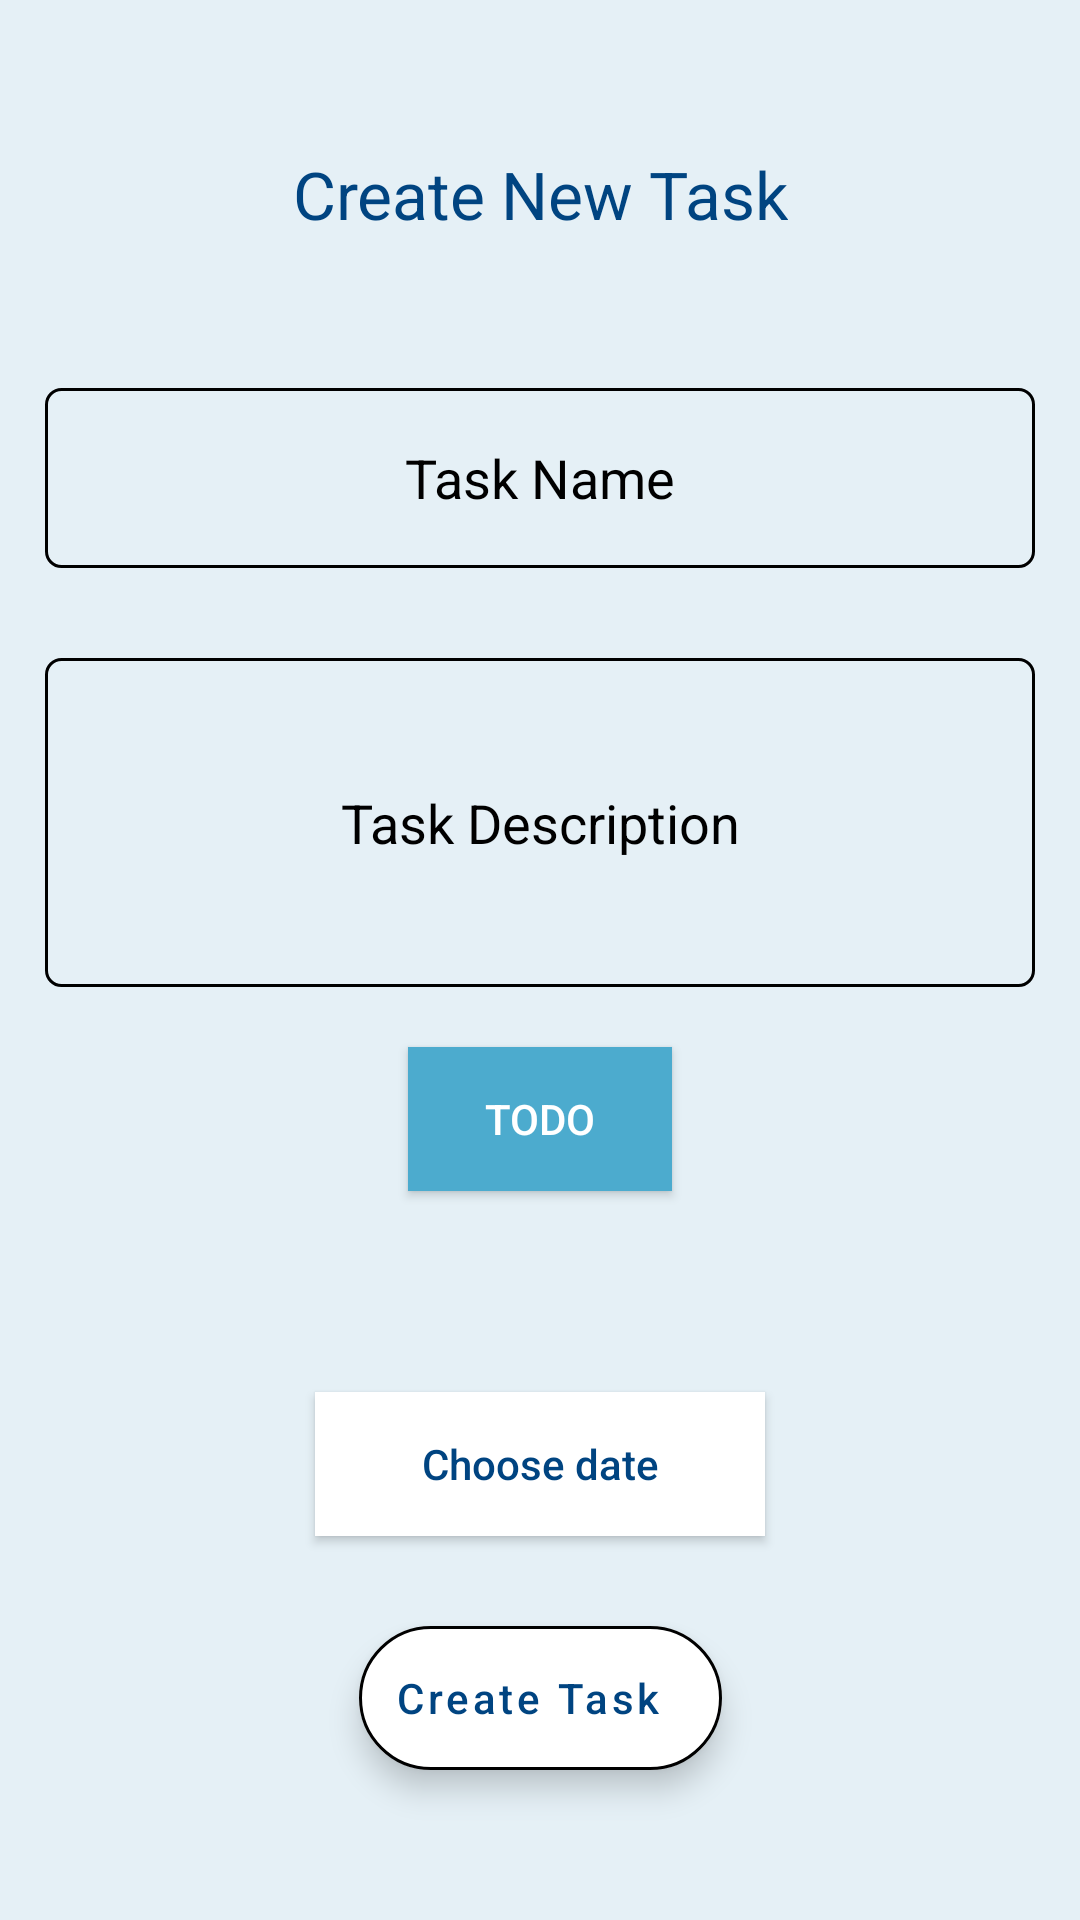

The Android layout XML behind this screen, and the referenced resources:
<!-- AndroidManifest.xml: application theme Theme.TaskPlanner -->
<!-- res/layout/fragment_task_creator.xml -->
<?xml version="1.0" encoding="utf-8"?>
<androidx.constraintlayout.widget.ConstraintLayout xmlns:android="http://schemas.android.com/apk/res/android"
    xmlns:app="http://schemas.android.com/apk/res-auto"
    xmlns:tools="http://schemas.android.com/tools"
    android:layout_width="match_parent"
    android:layout_height="match_parent"
    android:background="@color/blue_200"
    tools:context=".presentation.ui.task.create.TaskCreatorFragment">

    <androidx.appcompat.widget.AppCompatTextView
        android:id="@+id/createNewTaskTextView"
        android:layout_width="wrap_content"
        android:layout_height="wrap_content"
        android:layout_marginTop="@dimen/dimen_50_dp"
        android:text="@string/create_new_task_text"
        style="@style/UltraHighText"
        app:layout_constraintEnd_toEndOf="parent"
        app:layout_constraintStart_toStartOf="parent"
        app:layout_constraintTop_toTopOf="parent" />

    <androidx.appcompat.widget.AppCompatEditText
        android:id="@+id/taskNameEditText"
        android:layout_width="match_parent"
        android:layout_height="@dimen/dimen_60_dp"
        android:layout_marginHorizontal="@dimen/dimen_15_dp"
        android:layout_marginTop="@dimen/dimen_50_dp"
        android:background="@drawable/edit_text_background"
        android:elevation="@dimen/dimen_2_dp"
        android:gravity="center"
        android:hint="@string/task_name_hint"
        style="@style/MediumText"
        android:textColorHint="@color/black"
        app:layout_constraintTop_toBottomOf="@id/createNewTaskTextView" />

    <androidx.appcompat.widget.AppCompatEditText
        android:id="@+id/taskDescriptionEditText"
        android:layout_width="match_parent"
        android:layout_height="@dimen/dimen_0_dp"
        android:layout_marginHorizontal="@dimen/dimen_15_dp"
        android:layout_marginTop="@dimen/dimen_30_dp"
        android:background="@drawable/edit_text_background"
        android:elevation="@dimen/dimen_2_dp"
        android:gravity="center"
        android:hint="@string/task_description_hint"
        android:padding="@dimen/dimen_10_dp"
        style="@style/MediumText"
        android:textColorHint="@color/black"
        app:layout_constraintBottom_toTopOf="@id/taskStateButton"
        app:layout_constraintTop_toBottomOf="@id/taskNameEditText" />

    <androidx.appcompat.widget.AppCompatButton
        android:id="@+id/taskStateButton"
        android:layout_width="wrap_content"
        android:layout_height="wrap_content"
        android:layout_margin="@dimen/dimen_20_dp"
        android:background="@color/blue_500"
        android:gravity="center"
        android:text="@string/todo_state_text"
        android:textColor="@color/white"
        app:layout_constraintBottom_toTopOf="@id/taskTimeTextView"
        app:layout_constraintEnd_toEndOf="parent"
        app:layout_constraintStart_toStartOf="parent"
        app:layout_constraintTop_toBottomOf="@id/taskDescriptionEditText" />

    <androidx.appcompat.widget.AppCompatTextView
        android:id="@+id/taskTimeTextView"
        android:layout_width="wrap_content"
        android:layout_height="wrap_content"
        android:layout_margin="@dimen/dimen_20_dp"
        style="@style/HighText"
        app:layout_constraintBottom_toTopOf="@id/datePickerButton"
        app:layout_constraintEnd_toEndOf="parent"
        app:layout_constraintStart_toStartOf="parent" />

    <androidx.appcompat.widget.AppCompatButton
        android:id="@+id/datePickerButton"
        android:layout_width="@dimen/dimen_150_dp"
        android:layout_height="wrap_content"
        android:layout_margin="@dimen/dimen_30_dp"
        android:background="@color/white"
        android:elevation="@dimen/dimen_2_dp"
        android:text="@string/choose_date_text"
        android:textAllCaps="false"
        android:textColor="@color/blue_700"
        app:layout_constraintBottom_toTopOf="@id/createNewTaskButton"
        app:layout_constraintEnd_toEndOf="parent"
        app:layout_constraintStart_toStartOf="parent" />

    <com.google.android.material.floatingactionbutton.ExtendedFloatingActionButton
        android:id="@+id/createNewTaskButton"
        android:layout_width="wrap_content"
        android:layout_height="wrap_content"
        android:layout_marginBottom="@dimen/dimen_50_dp"
        android:backgroundTint="@color/white"
        android:text="@string/create_task_text"
        android:textAllCaps="false"
        android:textColor="@color/blue_700"
        app:icon="@drawable/ic_add_item"
        app:iconTint="@color/blue_700"
        app:layout_constraintBottom_toBottomOf="parent"
        app:layout_constraintEnd_toEndOf="parent"
        app:layout_constraintStart_toStartOf="parent"
        app:strokeColor="@color/black"
        app:strokeWidth="@dimen/dimen_1_dp" />

    <ProgressBar
        android:id="@+id/progressBarView"
        android:layout_width="wrap_content"
        android:layout_height="wrap_content"
        android:elevation="@dimen/dimen_10_dp"
        android:indeterminateDrawable="@drawable/progress_bar_background"
        android:visibility="gone"
        app:layout_constraintBottom_toBottomOf="parent"
        app:layout_constraintEnd_toEndOf="parent"
        app:layout_constraintStart_toStartOf="parent"
        app:layout_constraintTop_toTopOf="parent" />

</androidx.constraintlayout.widget.ConstraintLayout>
<!-- resources referenced by this layout -->
<resources>
  <color name="black">#FF000000</color>
  <color name="blue_200">#E5F0F6</color>
  <color name="blue_500">#4CABCE</color>
  <color name="blue_700">#004481</color>
  <color name="white">#FFFFFFFF</color>
  <dimen name="dimen_0_dp">0dp</dimen>
  <dimen name="dimen_10_dp">10dp</dimen>
  <dimen name="dimen_150_dp">150dp</dimen>
  <dimen name="dimen_15_dp">15dp</dimen>
  <dimen name="dimen_1_dp">1dp</dimen>
  <dimen name="dimen_20_dp">20dp</dimen>
  <dimen name="dimen_2_dp">2dp</dimen>
  <dimen name="dimen_30_dp">30dp</dimen>
  <dimen name="dimen_50_dp">50dp</dimen>
  <dimen name="dimen_60_dp">60dp</dimen>
  <!-- drawable edit_text_background (drawable) -->
  <?xml version="1.0" encoding="utf-8"?>
  <selector xmlns:android="http://schemas.android.com/apk/res/android">
  
      <item android:state_focused="false">
          <shape android:shape="rectangle">
              <corners android:radius="@dimen/dimen_5_dp" />
              <stroke android:width="@dimen/dimen_1_dp" android:color="@color/black" />
          </shape>
      </item>
  
      <item android:state_focused="true">
          <shape android:shape="rectangle">
              <corners android:radius="@dimen/dimen_5_dp" />
              <stroke android:width="@dimen/dimen_1_dp" android:color="@color/blue_700" />
          </shape>
      </item>
  </selector>
  <!-- drawable progress_bar_background (drawable) -->
  <?xml version="1.0" encoding="utf-8"?>
  <rotate xmlns:android="http://schemas.android.com/apk/res/android">
      <shape
          android:shape="ring"
          android:useLevel="false">
          <gradient
              android:centerColor="#00fd1d1d"
              android:endColor="@color/purple_500"
              android:startColor="#00fd1d1d"
              android:type="sweep"
              android:useLevel="false" />
      </shape>
  </rotate>
  <string name="choose_date_text">Choose date</string>
  <string name="create_new_task_text">Create New Task</string>
  <string name="create_task_text">Create Task</string>
  <string name="task_description_hint">Task Description</string>
  <string name="task_name_hint">Task Name</string>
  <string name="todo_state_text">TODO</string>
  <style name="HighText" parent="BaseText">
          <item name="android:textSize">@dimen/dimen_20_sp</item>
      </style>
  <style name="MediumText" parent="BaseText">
          <item name="android:textSize">18sp</item>
      </style>
  <style name="UltraHighText" parent="BaseText">
          <item name="android:textSize">@dimen/dimen_22_sp</item>
      </style>
  <style name="Theme.TaskPlanner" parent="Theme.MaterialComponents.DayNight.NoActionBar">
          
          <item name="colorPrimary">@color/purple_500</item>
          <item name="colorPrimaryVariant">@color/blue_700</item>
          <item name="colorOnPrimary">@color/white</item>
          
          <item name="colorSecondary">@color/teal_200</item>
          <item name="colorSecondaryVariant">@color/teal_700</item>
          <item name="colorOnSecondary">@color/black</item>
          
          <item name="android:statusBarColor" tools:targetApi="l">?attr/colorPrimaryVariant</item>
          
      </style>
  <dimen name="dimen_5_dp">5dp</dimen>
  <color name="purple_500">#FF6200EE</color>
  <style name="BaseText">
          <item name="android:textColor">@color/blue_700</item>
          <item name="android:textStyle">normal</item>
      </style>
  <dimen name="dimen_20_sp">20sp</dimen>
  <dimen name="dimen_22_sp">22sp</dimen>
  <color name="teal_200">#FF03DAC5</color>
  <color name="teal_700">#FF018786</color>
</resources>
